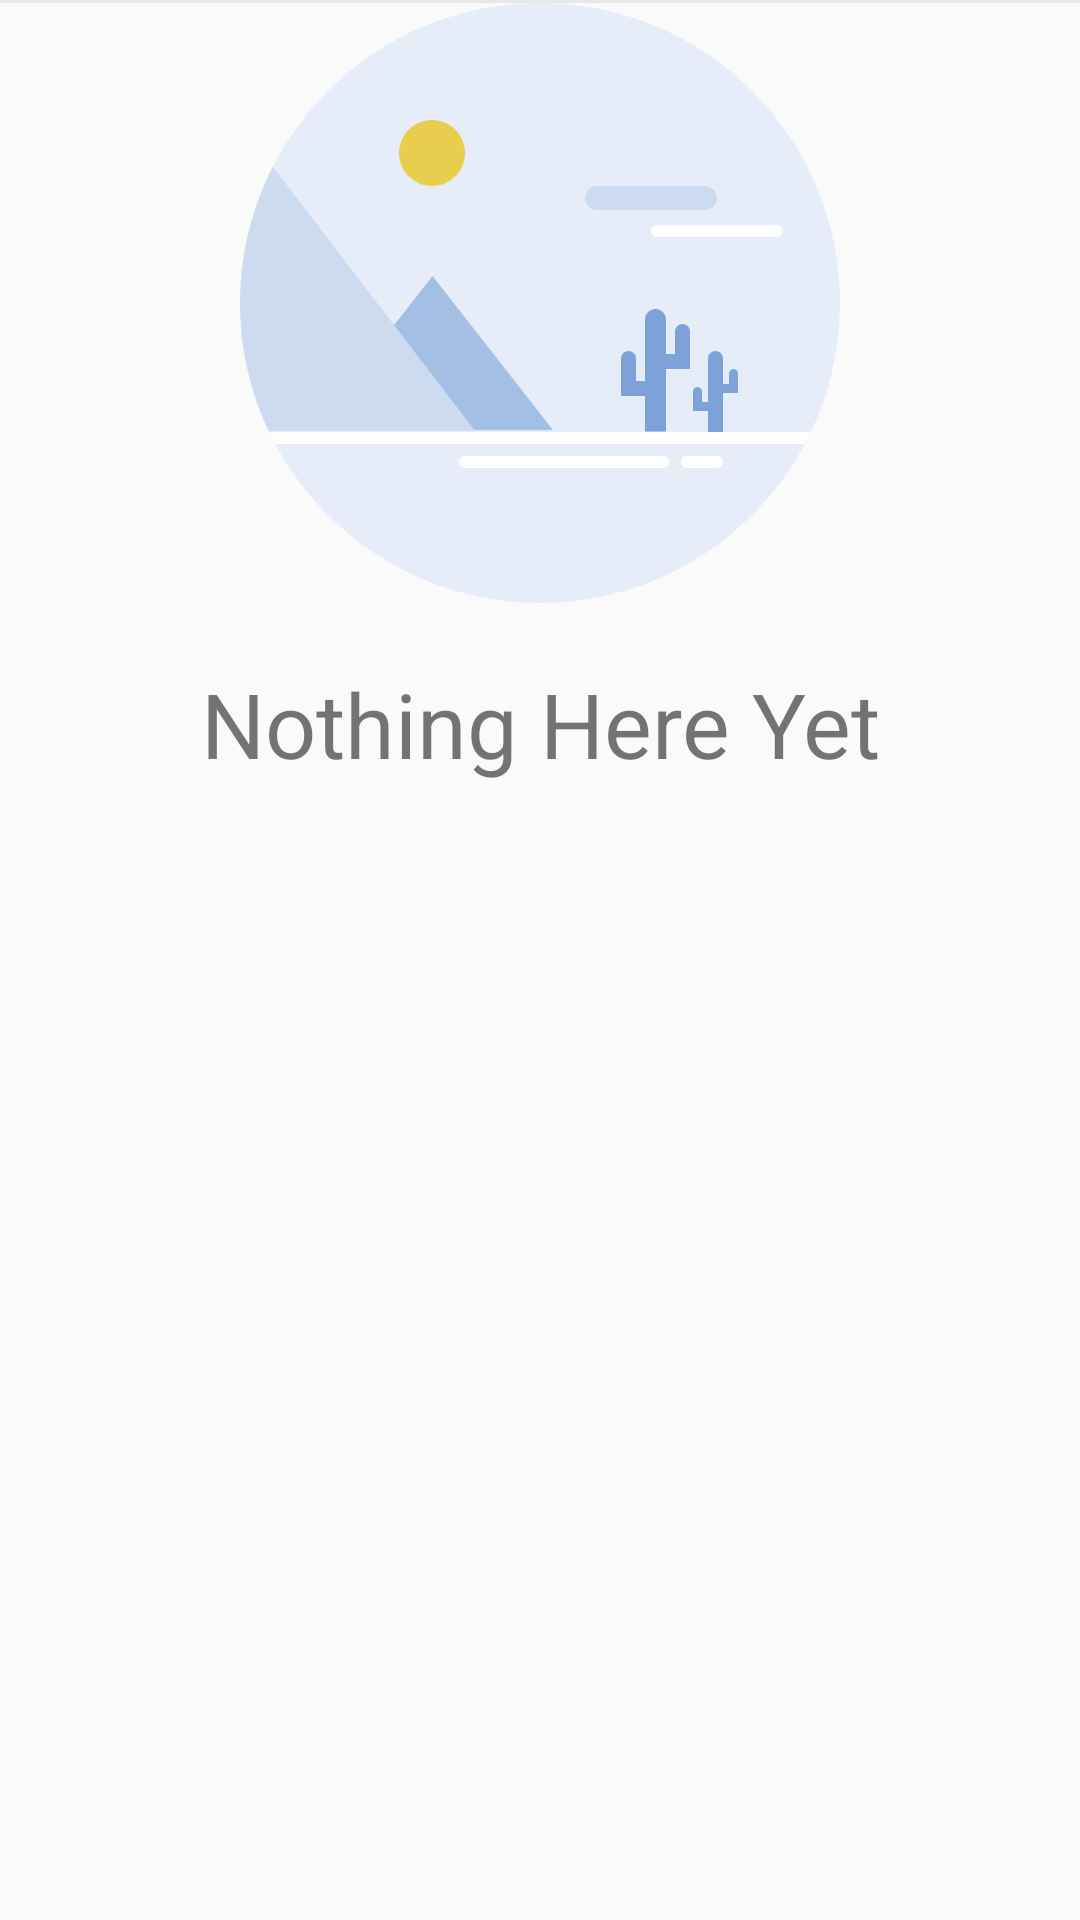

The Android layout XML behind this screen, and the referenced resources:
<!-- AndroidManifest.xml: application theme AppTheme -->
<!-- res/layout/push_empty.xml -->
<?xml version="1.0" encoding="utf-8"?>
<LinearLayout xmlns:android="http://schemas.android.com/apk/res/android" android:layout_width="match_parent"
        android:layout_height="wrap_content" android:background="@drawable/utility_layout_bg"
        android:layout_margin="15dp" android:orientation="vertical">


    <LinearLayout android:layout_width="match_parent" android:layout_height="1dp"
            android:background="#E8E8E8"></LinearLayout>

        <ImageView
                android:layout_width="match_parent"
                android:layout_height="wrap_content"
                android:src="@drawable/no_data" />

        <TextView
                android:layout_width="match_parent"
                android:layout_height="wrap_content"
                android:layout_gravity="center_vertical"
                android:layout_marginTop="20dp"
                android:layout_marginBottom="5dp"
                android:gravity="center_horizontal"
                android:text="@string/usagescreen"
                android:textSize="30sp" />

    </LinearLayout>
<!-- resources referenced by this layout -->
<resources>
  <!-- drawable no_data: png bitmap (drawable-xxxhdpi, 43938 bytes) -->
  <string name="usagescreen">Nothing Here Yet</string>
  <style name="AppTheme" parent="Theme.AppCompat.Light.DarkActionBar">
          
          <item name="colorPrimary">@color/colorPrimary</item>
          <item name="colorPrimaryDark">@color/colorPrimaryDark</item>
          <item name="colorAccent">@color/colorAccent</item>
      </style>
  <color name="colorPrimary">#049FD9</color>
  <color name="colorPrimaryDark">#0681AF</color>
  <color name="colorAccent">#D81B60</color>
</resources>
